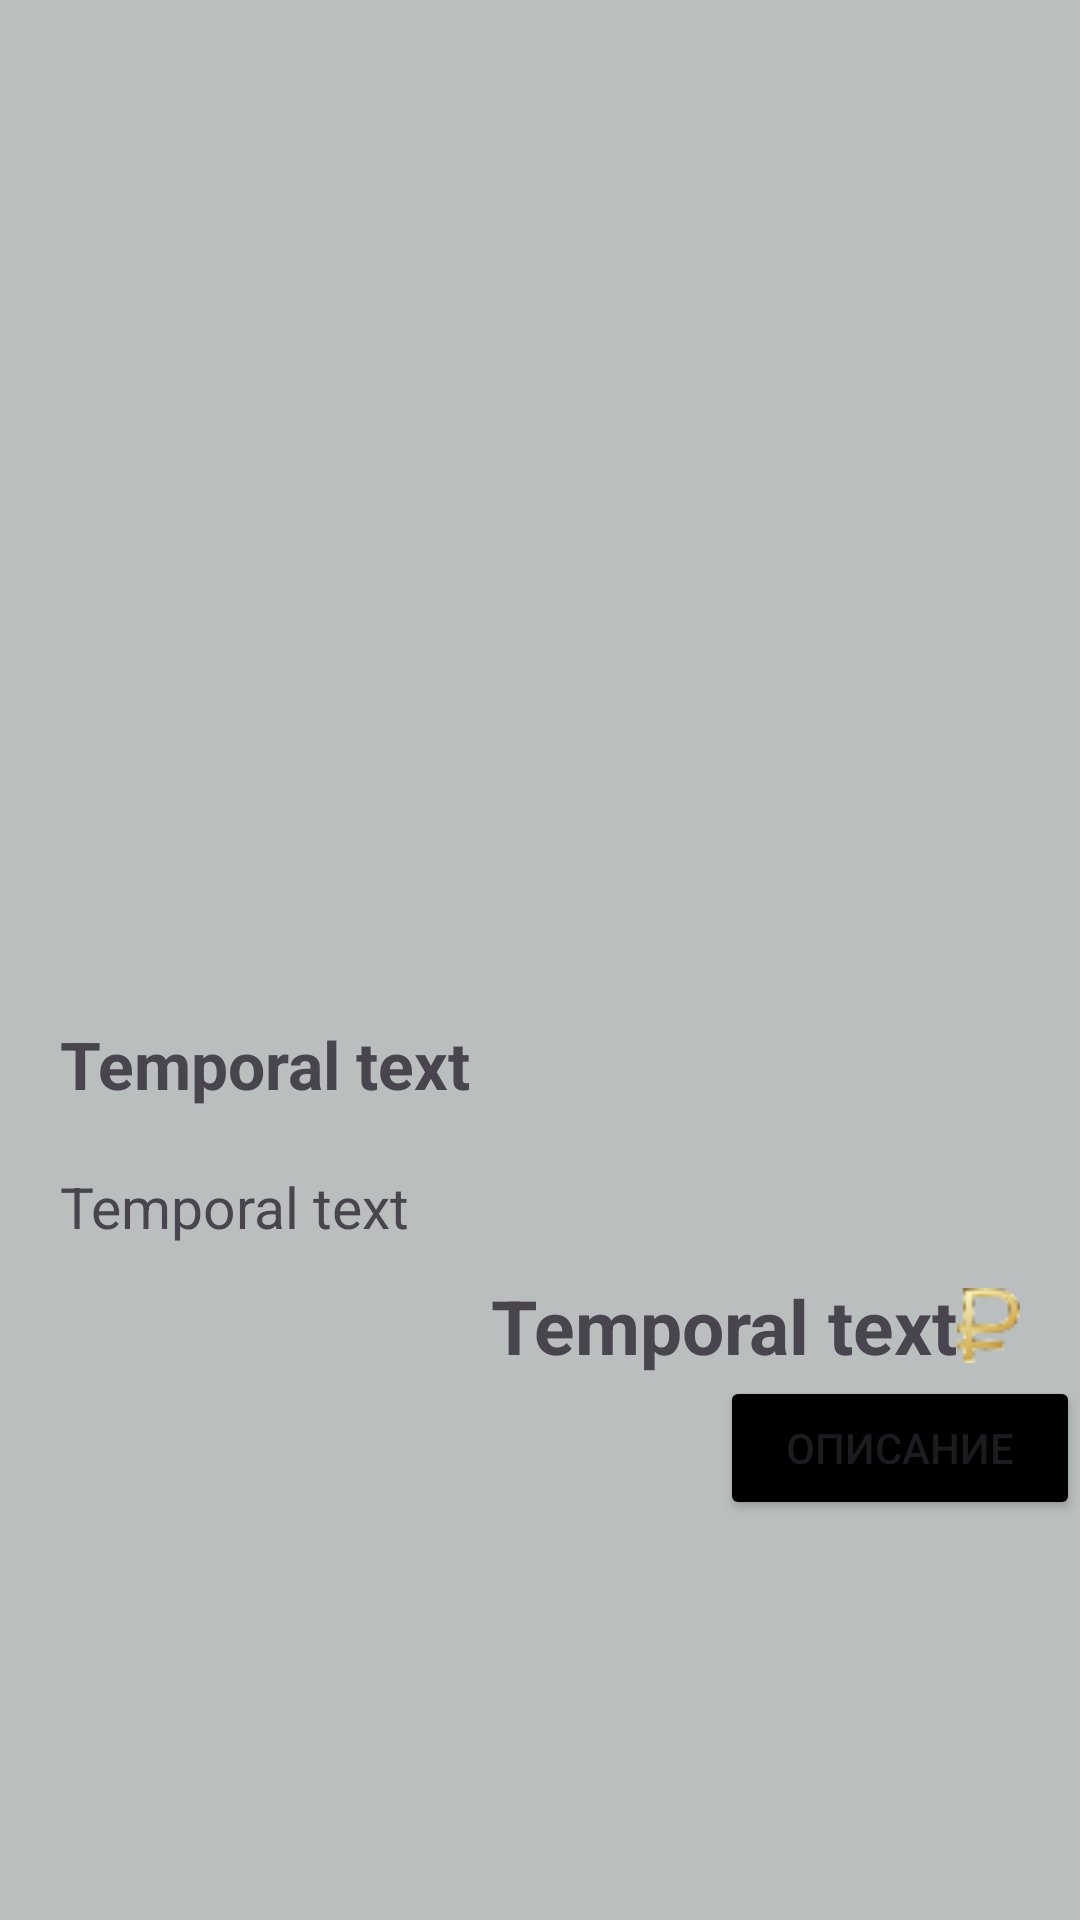

Write the Android layout XML for this screen, with the resource values it uses.
<!-- AndroidManifest.xml: application theme Theme.KotlinReg -->
<!-- res/layout/style_1.xml -->
<?xml version="1.0" encoding="utf-8"?>
<LinearLayout xmlns:android="http://schemas.android.com/apk/res/android"
    xmlns:app="http://schemas.android.com/apk/res-auto"
    xmlns:tools="http://schemas.android.com/tools"
    android:layout_width="match_parent"
    android:layout_height="match_parent"
    android:background="@color/grey_light"
    android:orientation="vertical"
    android:paddingBottom="20dp">

    <ImageView
        android:id="@+id/item_list_image"
        android:layout_width="match_parent"
        android:layout_height="300dp"
        android:layout_marginTop="20dp"
        android:layout_marginBottom="10dp"
        android:importantForAccessibility="no"
        android:scaleType="fitCenter"
        tools:ignore="ImageContrastCheck"
        tools:srcCompat="@drawable/pod" />

    <TextView
        android:id="@+id/item_list_title"
        android:paddingHorizontal="20dp"
        android:paddingVertical="10dp"
        android:textSize="22sp"
        android:textStyle="bold"
        android:layout_width="match_parent"
        android:layout_height="wrap_content"
        android:text="@string/temp_txt" />

    <TextView
        android:id="@+id/item_list_desk"
        android:paddingHorizontal="20dp"
        android:paddingVertical="10dp"
        android:textSize="19sp"
        android:layout_width="match_parent"
        android:layout_height="wrap_content"
        android:text="@string/temp_txt" />

    <TextView
        android:id="@+id/item_list_price"
        android:paddingHorizontal="20dp"
        android:gravity="end"
        android:textStyle="bold"
        android:textSize="25sp"
        android:drawableEnd="@drawable/rub"
        android:layout_width="match_parent"
        android:layout_height="wrap_content"
        android:text="@string/temp_txt" />

    <Button
        android:id="@+id/item_list_button"
        android:layout_width="120dp"
        android:layout_height="wrap_content"
        android:layout_gravity="end"
        android:backgroundTint="@color/black"
        android:paddingHorizontal="20dp"
        android:text="@string/list_btn" />
</LinearLayout>
<!-- resources referenced by this layout -->
<resources>
  <color name="black">#FF000000</color>
  <color name="grey_light">#BBBEBE</color>
  <!-- drawable pod: png bitmap (drawable, 323913 bytes) -->
  <!-- drawable rub: png bitmap (drawable, 1252 bytes) -->
  <string name="list_btn">Описание</string>
  <string name="temp_txt">Temporal text</string>
  <style name="Theme.KotlinReg" parent="Base.Theme.KotlinReg" />
  <style name="Base.Theme.KotlinReg" parent="Theme.Material3.DayNight.NoActionBar">
          
          
      </style>
</resources>
